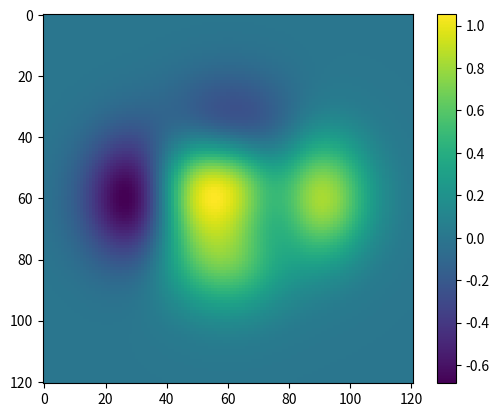

This chart was generated by the following Python code:
#!/usr/bin/env python

import numpy as np
from matplotlib.pyplot import *

def func(x,y):
	return (1 - x/2 + x**5 + y**3)*np.exp(-x**2-y**2)

dx, dy = 0.05, 0.05

x = np.arange(-3.0, 3.0001, dx)
y = np.arange(-3.0, 3.0001, dx)
X,Y = np.meshgrid(x,y)

Z = func(X,Y)
imshow(Z)
colorbar()
#axis([-3,3,-3,3])

show()
